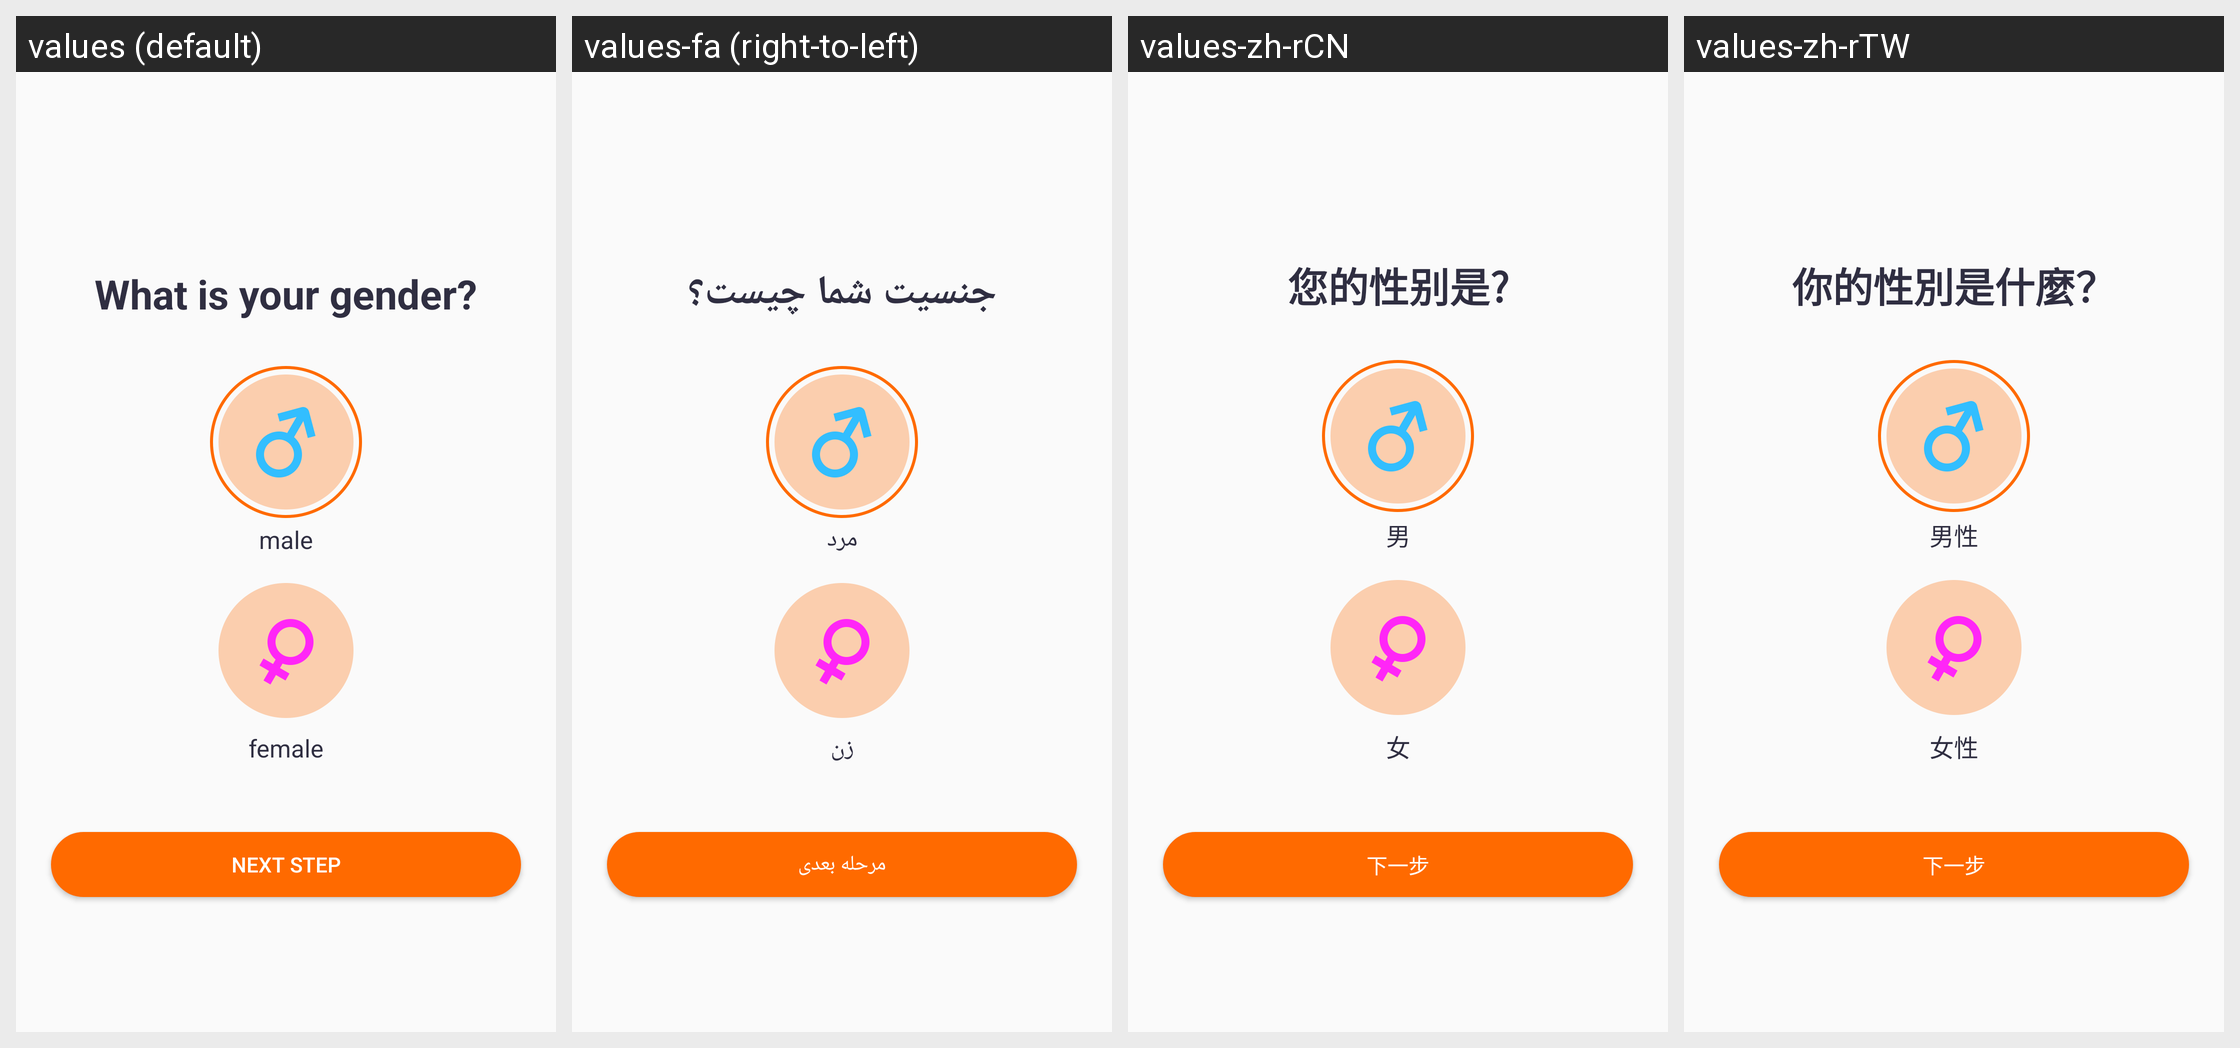

The Android screen above is rendered under several locales of the same app. Produce the string resources it draws, with the default and per-locale values.
Android screen res/layout/fragment_gender.xml rendered under 4 locales, left to right: values (default), values-fa (right-to-left), values-zh-rCN, values-zh-rTW. Device: Nexus 5 (rendered at 1080×1920; each locale shown at half size, 540×960, under a caption strip naming it); theme Theme.QCWatch.
Other locales in the repository, not shown: values-ar, values-ar-rAE, values-as, values-cs, values-de, values-de-rDE, values-el-rGR, values-en-rUS, values-es, values-es-rES, values-fr, values-fr-rFR, values-hi-rIN, values-hu, values-in-rID, values-it-rIT, values-ja, values-ja-rJP, values-kk-rKZ, values-ko-rKR, values-ne, values-nl, values-or, values-pl-rPL, values-pt, values-pt-rPT, values-ro-rRO, values-ru-rRU, values-sk, values-te, values-th-rTH, values-tr-rTR, values-uk, values-ur, values-vi-rVN, values-zh, values-zh-rHK.
Strings drawn on this screen, with the default value and each locale's value (text and hints the layout hard-codes, and strings that could not be matched under every locale, appear in the picture but are not listed):

qc_text_366
  values: What is your gender?
  values-fa: جنسیت شما چیست؟
  values-zh-rCN: 您的性别是?
  values-zh-rTW: 你的性別是什麼？

qc_text_152
  values: male
  values-fa: مرد
  values-zh-rCN: 男
  values-zh-rTW: 男性

qc_text_153
  values: female
  values-fa: زن
  values-zh-rCN: 女
  values-zh-rTW: 女性

qc_text_363
  values: Next step
  values-fa: مرحله بعدی
  values-zh-rCN: 下一步
  values-zh-rTW: 下一步
